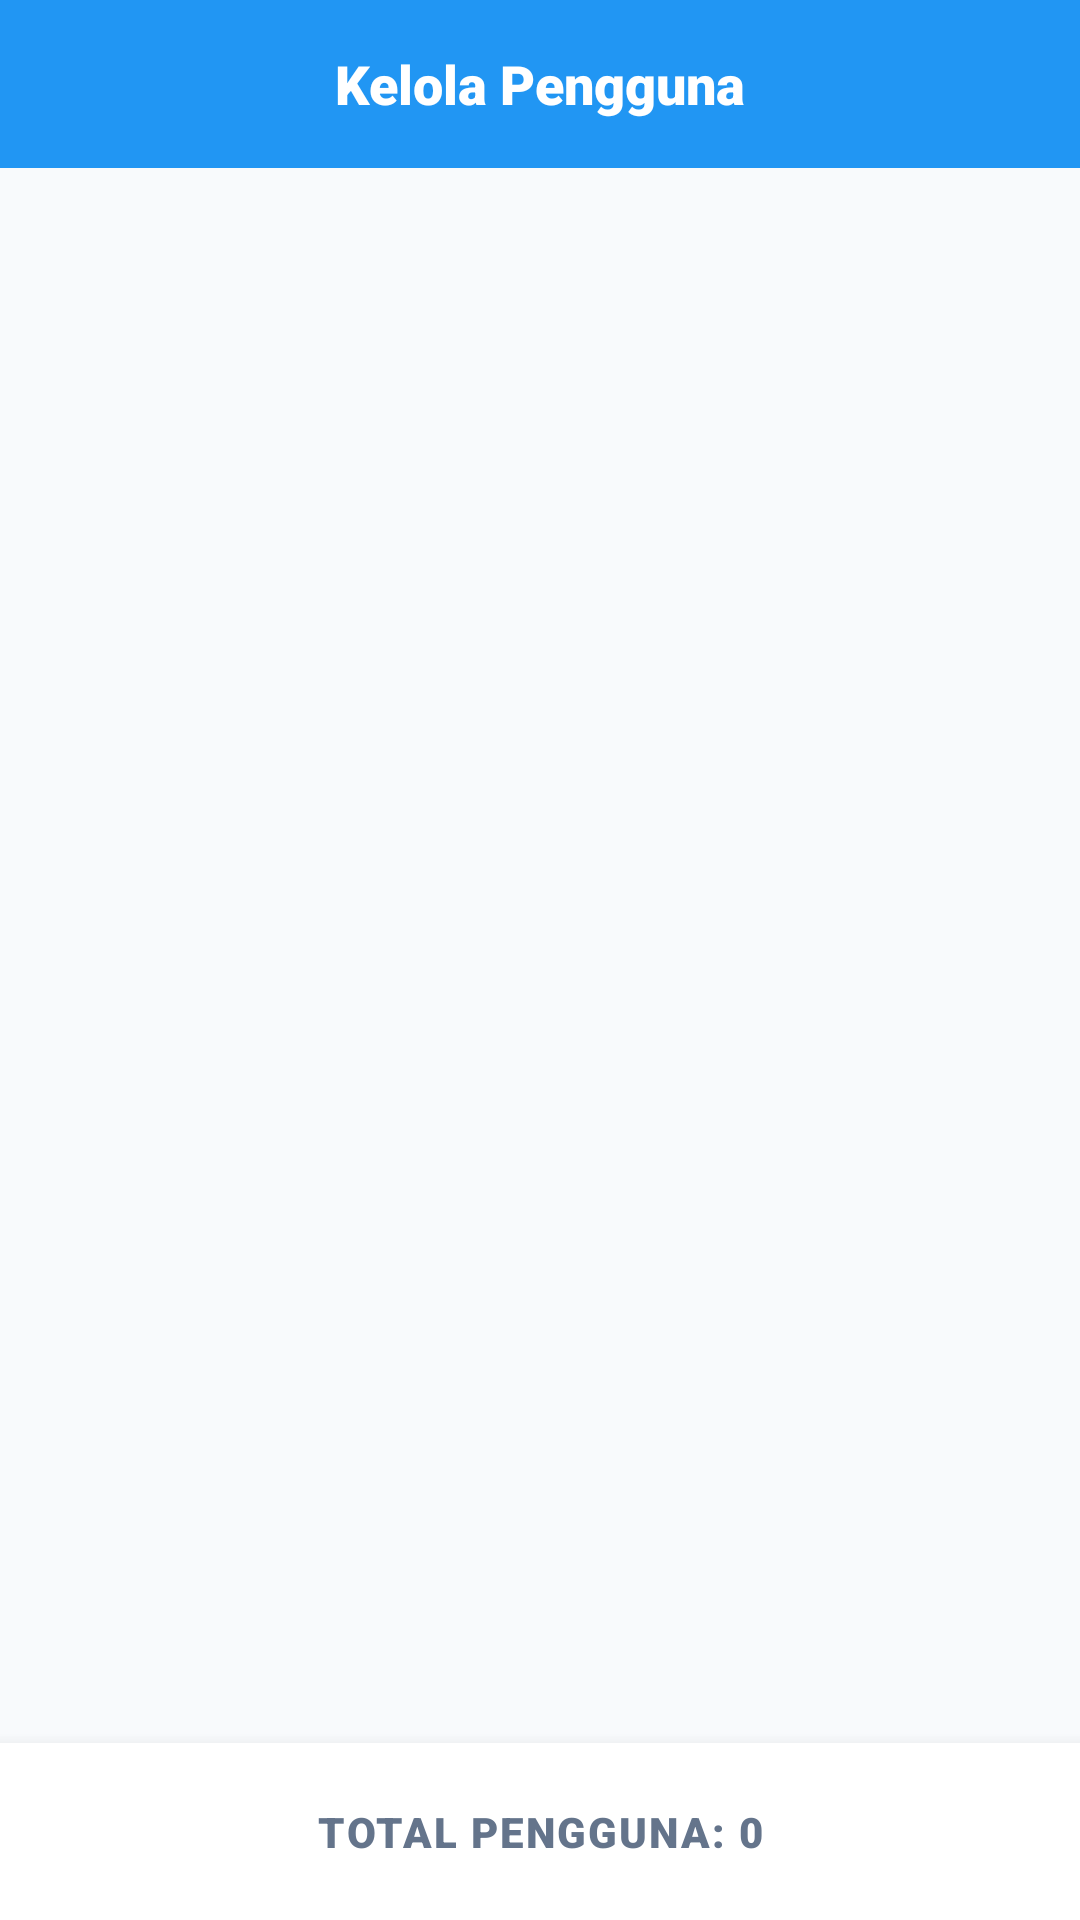

Produce the Android XML layout that renders to this screen, including the resource entries it uses.
<!-- AndroidManifest.xml: application theme Theme.PintarPedia -->
<!-- res/layout/activity_admin_manage_user.xml -->
<?xml version="1.0" encoding="utf-8"?>
<LinearLayout xmlns:android="http://schemas.android.com/apk/res/android"
    xmlns:app="http://schemas.android.com/apk/res-auto"
    xmlns:tools="http://schemas.android.com/tools"
    android:layout_width="match_parent"
    android:layout_height="match_parent"
    android:background="#F8FAFC"
    android:orientation="vertical">

    
    <RelativeLayout
        android:id="@+id/customToolbar"
        android:layout_width="match_parent"
        android:layout_height="?attr/actionBarSize"
        android:background="#2196F3"
        android:paddingHorizontal="16dp">

        <ImageView
            android:id="@+id/btnBack"
            android:layout_width="40dp"
            android:layout_height="40dp"
            android:layout_centerVertical="true"
            android:padding="8dp"
            android:src="@drawable/ic_back_arrow"
            app:tint="@color/white"
            android:background="?attr/selectableItemBackgroundBorderless"
            tools:ignore="ContentDescription" />

        <TextView
            android:layout_width="wrap_content"
            android:layout_height="wrap_content"
            android:layout_centerInParent="true"
            android:text="Kelola Pengguna"
            android:textColor="@color/white"
            android:textSize="18sp"
            android:fontFamily="sans-serif-black" />
    </RelativeLayout>

    <androidx.recyclerview.widget.RecyclerView
        android:id="@+id/rvUserList"
        android:layout_width="match_parent"
        android:layout_height="0dp"
        android:layout_weight="1"
        android:clipToPadding="false"
        android:layout_marginTop="8dp"
        android:paddingHorizontal="16dp"
        tools:listitem="@android:layout/simple_list_item_2" />

    <com.google.android.material.card.MaterialCardView
        android:layout_width="match_parent"
        android:layout_height="wrap_content"
        app:cardCornerRadius="0dp"
        app:cardElevation="8dp"
        app:strokeWidth="0dp">

        <TextView
            android:id="@+id/tvTotalUser"
            android:layout_width="match_parent"
            android:layout_height="wrap_content"
            android:padding="20dp"
            android:text="Total Pengguna: 0"
            android:textColor="#64748B"
            android:textSize="14sp"
            android:gravity="center"
            android:fontFamily="sans-serif-black"
            android:textAllCaps="true"
            android:letterSpacing="0.05" />
    </com.google.android.material.card.MaterialCardView>

</LinearLayout>
<!-- resources referenced by this layout -->
<resources>
  <color name="white">#FFFFFF</color>
  <style name="Theme.PintarPedia" parent="Theme.MaterialComponents.Light.NoActionBar">
          <item name="colorPrimary">#2196F3</item>
          <item name="colorPrimaryVariant">#1976D2</item>
          <item name="colorOnPrimary">@color/white</item>
          <item name="android:windowBackground">@color/white</item>
          <item name="android:statusBarColor">#2196F3</item>
          <item name="android:windowLightStatusBar">false</item>
      </style>
</resources>
